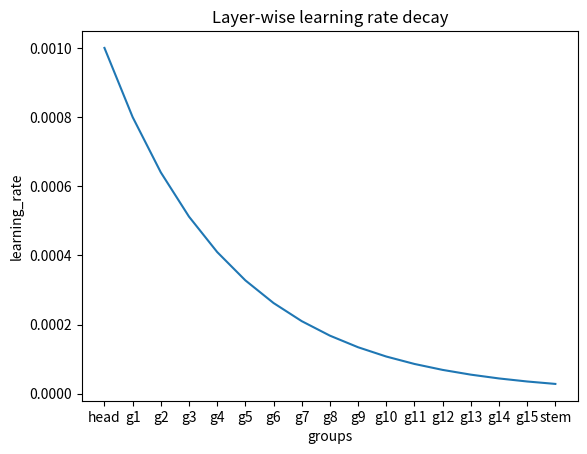

This figure's Python source: (Note: this script raises an exception after producing the figure.)
import numpy as np
import matplotlib.pyplot as plt

groups = ["head"]
lr_values = [0.001, 0.0008, 0.00064, 0.0005120000000000001, 0.0004096000000000001, 0.0003276800000000001, 0.0002621440000000001, 0.00020971520000000012, 0.0001677721600000001, 0.00013421772800000008, 0.00010737418240000007, 8.589934592000007e-05, 6.871947673600006e-05, 5.497558138880005e-05, 4.3980465111040044e-05, 3.5184372088832036e-05, 2.814749767106563e-05]


for i in range(1, len(lr_values) - 1):
    groups += [f"g{i}"]
else:
    groups += ["stem"]

plt.plot(groups, lr_values)

plt.xlabel('groups')
plt.ylabel('learning_rate')
plt.title('Layer-wise learning rate decay')

# Show the plot
plt.savefig("testing/lr_decay_graph.png")
    
